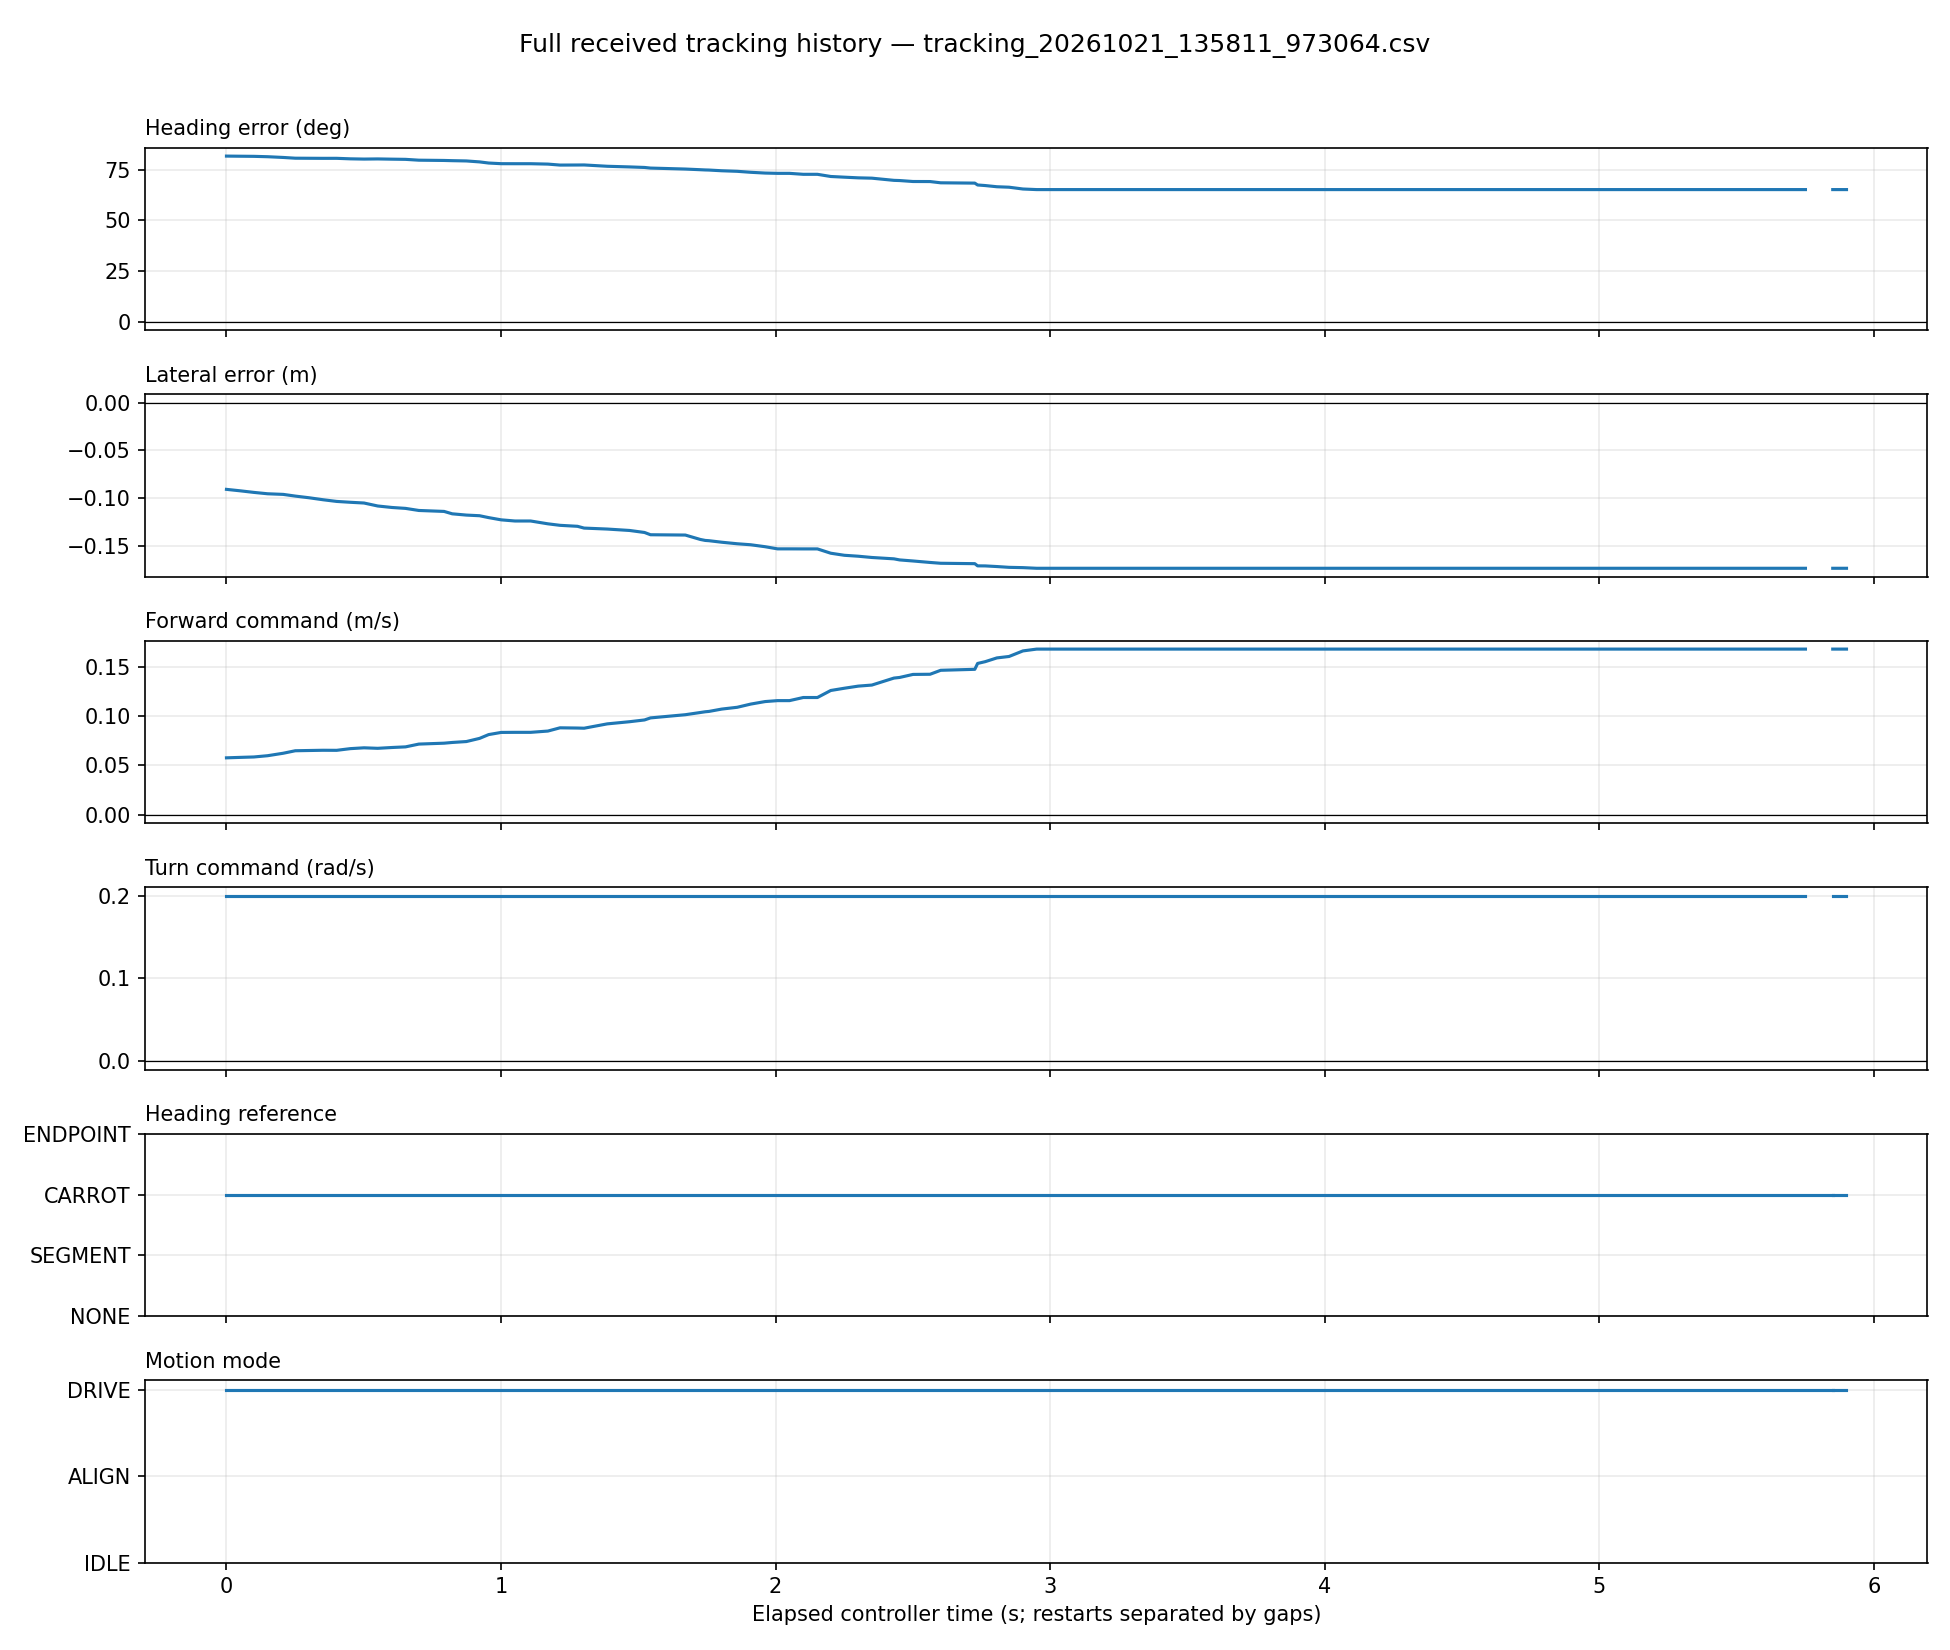

Data behind this chart, as committed beside it:
run_id, seq, stamp, heading, lateral, forward, turn, source, mode, goal, segment
c3c706e236e0431c878a817d5d658403, 96, 1792562292, 81.71, -0.09107, 0.05771, 0.2, CARROT, DRIVE, 1, 2
c3c706e236e0431c878a817d5d658403, 97, 1792562292, 81.64, -0.09259, 0.05816, 0.2, CARROT, DRIVE, 1, 2
c3c706e236e0431c878a817d5d658403, 98, 1792562292, 81.58, -0.09426, 0.05858, 0.2, CARROT, DRIVE, 1, 2
c3c706e236e0431c878a817d5d658403, 99, 1792562292, 81.39, -0.09571, 0.05986, 0.2, CARROT, DRIVE, 1, 2
c3c706e236e0431c878a817d5d658403, 100, 1792562292, 81.03, -0.09636, 0.06236, 0.2, CARROT, DRIVE, 1, 2
c3c706e236e0431c878a817d5d658403, 101, 1792562293, 80.66, -0.09814, 0.06488, 0.2, CARROT, DRIVE, 1, 2
c3c706e236e0431c878a817d5d658403, 102, 1792562293, 80.63, -0.0999, 0.06513, 0.2, CARROT, DRIVE, 1, 2
c3c706e236e0431c878a817d5d658403, 103, 1792562293, 80.59, -0.102, 0.06538, 0.2, CARROT, DRIVE, 1, 2
c3c706e236e0431c878a817d5d658403, 104, 1792562293, 80.6, -0.1037, 0.06531, 0.2, CARROT, DRIVE, 1, 2
c3c706e236e0431c878a817d5d658403, 105, 1792562293, 80.35, -0.1046, 0.06702, 0.2, CARROT, DRIVE, 1, 2
c3c706e236e0431c878a817d5d658403, 106, 1792562293, 80.23, -0.1054, 0.06786, 0.2, CARROT, DRIVE, 1, 2
c3c706e236e0431c878a817d5d658403, 107, 1792562293, 80.31, -0.1085, 0.06735, 0.2, CARROT, DRIVE, 1, 2
c3c706e236e0431c878a817d5d658403, 108, 1792562293, 80.19, -0.1101, 0.06817, 0.2, CARROT, DRIVE, 1, 2
c3c706e236e0431c878a817d5d658403, 109, 1792562293, 80.09, -0.111, 0.06881, 0.2, CARROT, DRIVE, 1, 2
c3c706e236e0431c878a817d5d658403, 110, 1792562293, 79.68, -0.1132, 0.07163, 0.2, CARROT, DRIVE, 1, 2
c3c706e236e0431c878a817d5d658403, 111, 1792562293, 79.55, -0.1142, 0.07255, 0.2, CARROT, DRIVE, 1, 2
c3c706e236e0431c878a817d5d658403, 112, 1792562293, 79.44, -0.1167, 0.07327, 0.2, CARROT, DRIVE, 1, 2
c3c706e236e0431c878a817d5d658403, 113, 1792562293, 79.31, -0.1181, 0.07421, 0.2, CARROT, DRIVE, 1, 2
c3c706e236e0431c878a817d5d658403, 114, 1792562293, 78.84, -0.1187, 0.07741, 0.2, CARROT, DRIVE, 1, 2
c3c706e236e0431c878a817d5d658403, 115, 1792562293, 78.28, -0.1207, 0.08126, 0.2, CARROT, DRIVE, 1, 2
c3c706e236e0431c878a817d5d658403, 116, 1792562293, 77.96, -0.1231, 0.08345, 0.2, CARROT, DRIVE, 1, 2
c3c706e236e0431c878a817d5d658403, 117, 1792562293, 77.94, -0.1243, 0.08354, 0.2, CARROT, DRIVE, 1, 2
c3c706e236e0431c878a817d5d658403, 118, 1792562293, 77.94, -0.1243, 0.08354, 0.2, CARROT, DRIVE, 1, 2
c3c706e236e0431c878a817d5d658403, 119, 1792562293, 77.76, -0.1272, 0.08483, 0.2, CARROT, DRIVE, 1, 2
c3c706e236e0431c878a817d5d658403, 120, 1792562293, 77.27, -0.1288, 0.08812, 0.2, CARROT, DRIVE, 1, 2
c3c706e236e0431c878a817d5d658403, 121, 1792562294, 77.31, -0.1299, 0.08789, 0.2, CARROT, DRIVE, 1, 2
c3c706e236e0431c878a817d5d658403, 122, 1792562294, 77.33, -0.1317, 0.08772, 0.2, CARROT, DRIVE, 1, 2
c3c706e236e0431c878a817d5d658403, 123, 1792562294, 76.69, -0.1327, 0.09211, 0.2, CARROT, DRIVE, 1, 2
c3c706e236e0431c878a817d5d658403, 124, 1792562294, 76.36, -0.1342, 0.09431, 0.2, CARROT, DRIVE, 1, 2
c3c706e236e0431c878a817d5d658403, 125, 1792562294, 76.1, -0.1363, 0.09609, 0.2, CARROT, DRIVE, 1, 2
c3c706e236e0431c878a817d5d658403, 126, 1792562294, 75.79, -0.1387, 0.09817, 0.2, CARROT, DRIVE, 1, 2
c3c706e236e0431c878a817d5d658403, 127, 1792562294, 75.32, -0.139, 0.1014, 0.2, CARROT, DRIVE, 1, 2
c3c706e236e0431c878a817d5d658403, 128, 1792562294, 74.98, -0.1437, 0.1036, 0.2, CARROT, DRIVE, 1, 2
c3c706e236e0431c878a817d5d658403, 129, 1792562294, 74.87, -0.1447, 0.1044, 0.2, CARROT, DRIVE, 1, 2
c3c706e236e0431c878a817d5d658403, 130, 1792562294, 74.82, -0.145, 0.1047, 0.2, CARROT, DRIVE, 1, 2
c3c706e236e0431c878a817d5d658403, 131, 1792562294, 74.47, -0.1466, 0.1071, 0.2, CARROT, DRIVE, 1, 2
c3c706e236e0431c878a817d5d658403, 132, 1792562294, 74.2, -0.1482, 0.1089, 0.2, CARROT, DRIVE, 1, 2
c3c706e236e0431c878a817d5d658403, 133, 1792562294, 73.72, -0.1492, 0.1122, 0.2, CARROT, DRIVE, 1, 2
c3c706e236e0431c878a817d5d658403, 134, 1792562294, 73.33, -0.1513, 0.1147, 0.2, CARROT, DRIVE, 1, 2
c3c706e236e0431c878a817d5d658403, 135, 1792562294, 73.19, -0.1535, 0.1157, 0.2, CARROT, DRIVE, 1, 2
c3c706e236e0431c878a817d5d658403, 136, 1792562294, 73.19, -0.1535, 0.1157, 0.2, CARROT, DRIVE, 1, 2
c3c706e236e0431c878a817d5d658403, 137, 1792562294, 72.72, -0.1536, 0.1188, 0.2, CARROT, DRIVE, 1, 2
c3c706e236e0431c878a817d5d658403, 138, 1792562294, 72.72, -0.1536, 0.1188, 0.2, CARROT, DRIVE, 1, 2
c3c706e236e0431c878a817d5d658403, 139, 1792562294, 71.65, -0.1581, 0.1259, 0.2, CARROT, DRIVE, 1, 2
c3c706e236e0431c878a817d5d658403, 140, 1792562295, 71.3, -0.1603, 0.1282, 0.2, CARROT, DRIVE, 1, 2
c3c706e236e0431c878a817d5d658403, 141, 1792562295, 70.98, -0.1613, 0.1304, 0.2, CARROT, DRIVE, 1, 2
c3c706e236e0431c878a817d5d658403, 142, 1792562295, 70.82, -0.1626, 0.1314, 0.2, CARROT, DRIVE, 1, 2
c3c706e236e0431c878a817d5d658403, 143, 1792562295, 69.74, -0.164, 0.1385, 0.2, CARROT, DRIVE, 1, 2
c3c706e236e0431c878a817d5d658403, 144, 1792562295, 69.64, -0.1651, 0.1392, 0.2, CARROT, DRIVE, 1, 2
c3c706e236e0431c878a817d5d658403, 145, 1792562295, 69.17, -0.1662, 0.1422, 0.2, CARROT, DRIVE, 1, 2
c3c706e236e0431c878a817d5d658403, 146, 1792562295, 69.15, -0.1678, 0.1424, 0.2, CARROT, DRIVE, 1, 2
c3c706e236e0431c878a817d5d658403, 147, 1792562295, 68.53, -0.1687, 0.1464, 0.2, CARROT, DRIVE, 1, 2
c3c706e236e0431c878a817d5d658403, 148, 1792562295, 68.38, -0.1691, 0.1474, 0.2, CARROT, DRIVE, 1, 2
c3c706e236e0431c878a817d5d658403, 149, 1792562295, 67.46, -0.1714, 0.1533, 0.2, CARROT, DRIVE, 1, 2
c3c706e236e0431c878a817d5d658403, 150, 1792562295, 67.18, -0.1714, 0.1552, 0.2, CARROT, DRIVE, 1, 2
c3c706e236e0431c878a817d5d658403, 151, 1792562295, 66.59, -0.1721, 0.159, 0.2, CARROT, DRIVE, 1, 2
c3c706e236e0431c878a817d5d658403, 152, 1792562295, 66.36, -0.1729, 0.1604, 0.2, CARROT, DRIVE, 1, 2
c3c706e236e0431c878a817d5d658403, 153, 1792562295, 65.47, -0.1732, 0.166, 0.2, CARROT, DRIVE, 1, 2
c3c706e236e0431c878a817d5d658403, 154, 1792562295, 65.18, -0.1739, 0.1679, 0.2, CARROT, DRIVE, 1, 2
c3c706e236e0431c878a817d5d658403, 155, 1792562295, 65.18, -0.1739, 0.1679, 0.2, CARROT, DRIVE, 1, 2
... 57 more rows
